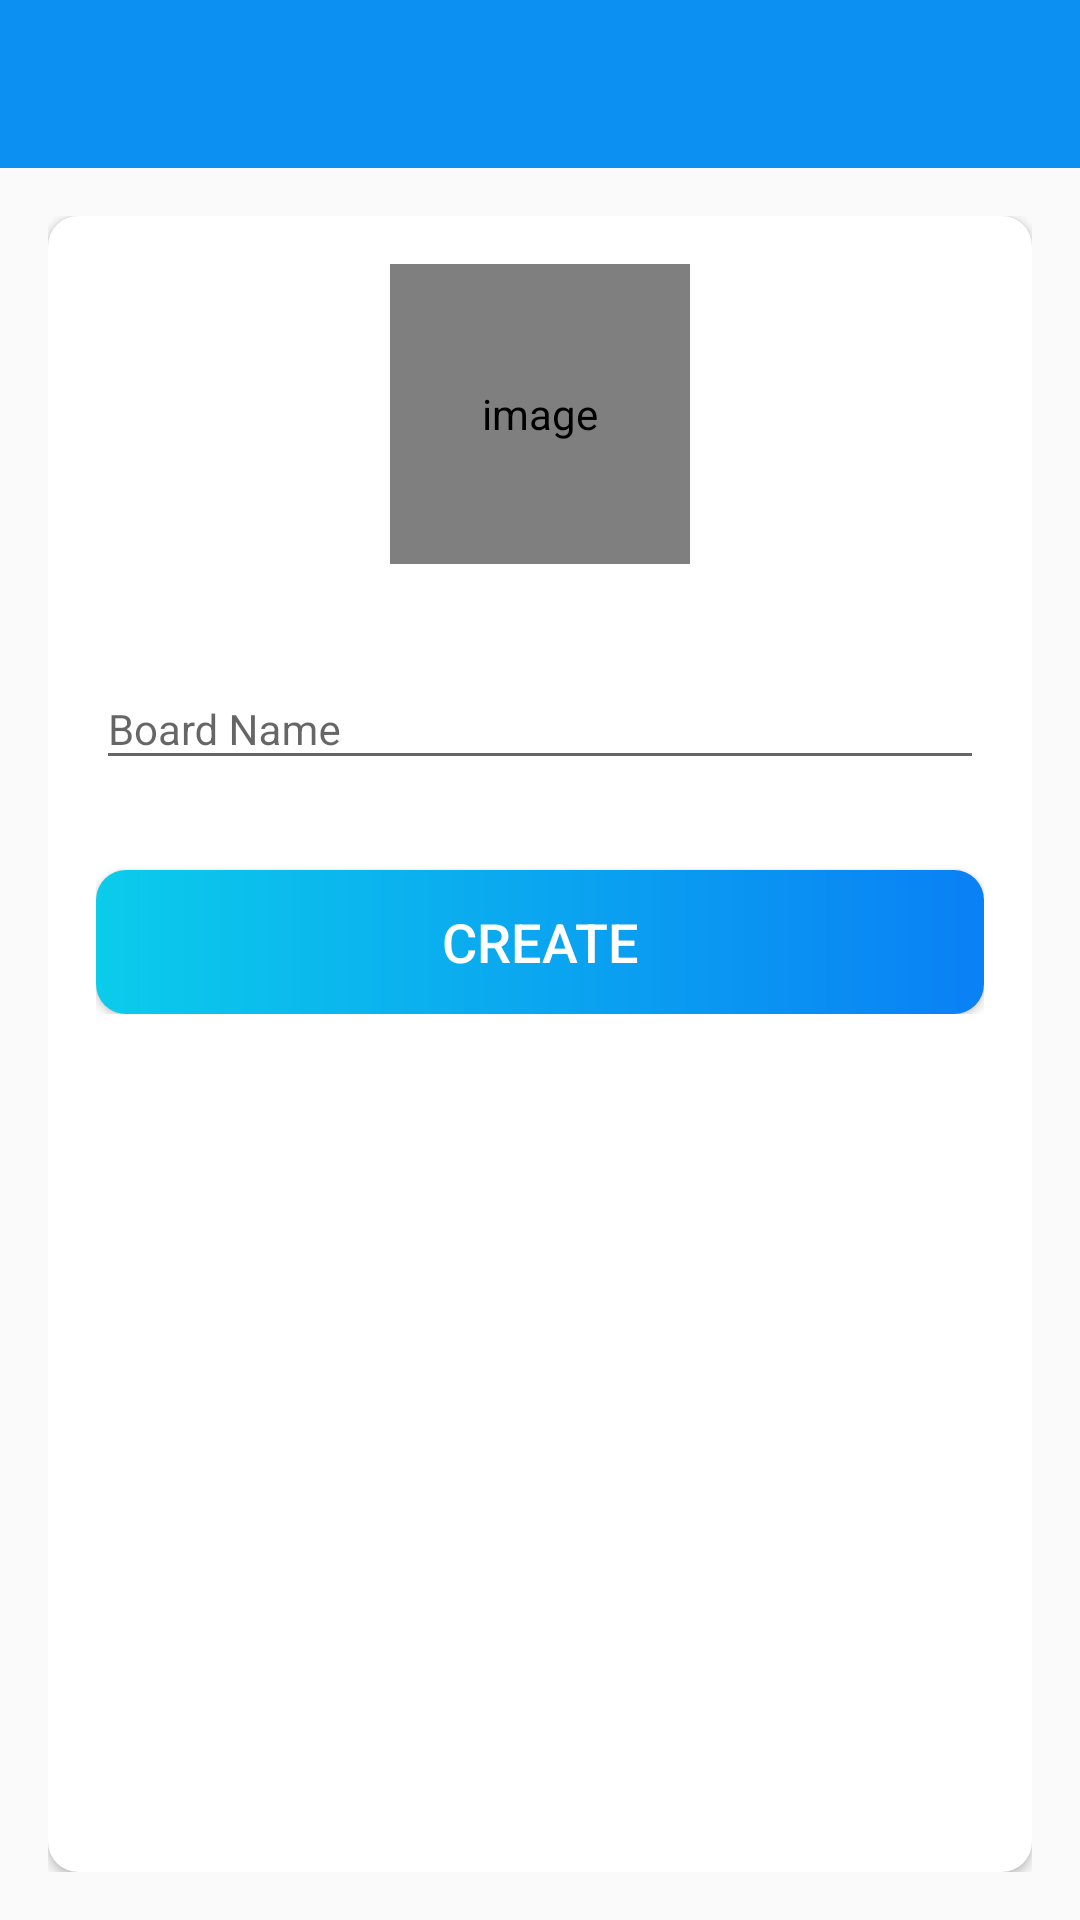

Android layout source for this screen:
<!-- AndroidManifest.xml: activity theme Theme.Projemanag -->
<!-- res/layout/activity_create_board.xml -->
<?xml version="1.0" encoding="utf-8"?>
<LinearLayout
    xmlns:android="http://schemas.android.com/apk/res/android"
    xmlns:app="http://schemas.android.com/apk/res-auto"
    xmlns:tools="http://schemas.android.com/tools"
    android:layout_width="match_parent"
    android:layout_height="match_parent"
    android:background="@drawable/ic_background"
    android:orientation="vertical"
    tools:context=".activities.CreateBoardActivity">

    <com.google.android.material.appbar.AppBarLayout
        android:layout_width="match_parent"
        android:layout_height="wrap_content"
        android:theme="@style/AppTheme.AppBarOverLay">

        <androidx.appcompat.widget.Toolbar
            android:id="@+id/toolbar_create_board_activity"
            android:layout_width="match_parent"
            android:layout_height="?attr/actionBarSize"
            android:background="@color/colorPrimary"
            app:popupTheme="@style/AppTheme.PopupOverlay"
            />

    </com.google.android.material.appbar.AppBarLayout>

    <LinearLayout
        android:layout_width="match_parent"
        android:layout_height="match_parent"
        android:background="@drawable/ic_background"
        android:orientation="vertical"
        android:padding="@dimen/create_board_content_padding">



        <androidx.cardview.widget.CardView
            android:layout_width="match_parent"
            android:layout_height="match_parent"
            android:elevation="@dimen/card_view_elevation"
            app:cardCornerRadius="@dimen/card_view_corner_radius">

            <LinearLayout
                android:layout_width="match_parent"
                android:layout_height="wrap_content"
                android:gravity="center_horizontal"
                android:orientation="vertical"
                android:padding="@dimen/card_view_layout_content_padding">

                <de.hdodenhof.circleimageview.CircleImageView
                    android:id="@+id/iv_create_board_image"
                    android:layout_width="@dimen/board_image_size"
                    android:layout_height="@dimen/board_image_size"
                    android:contentDescription="@string/image_contentDescription"
                    android:src="@drawable/ic_user_place_holder"
                    />

                <com.google.android.material.textfield.TextInputLayout
                    android:layout_width="match_parent"
                    android:layout_height="wrap_content"
                    android:layout_marginTop="@dimen/create_board_til_marginTop"
                    >

                    <androidx.appcompat.widget.AppCompatEditText
                        android:id="@+id/my_create_board_name"
                        android:layout_width="match_parent"
                        android:layout_height="wrap_content"
                        android:hint="@string/board_name"
                        android:textSize="@dimen/item_board_created_by_text_size" />
                </com.google.android.material.textfield.TextInputLayout>

                <Button
                    android:id="@+id/btn_create_board"
                    android:layout_width="match_parent"
                    android:layout_height="wrap_content"
                    android:layout_gravity="center"
                    android:layout_marginTop="@dimen/create_board_btn_marginTop"
                    android:background="@drawable/shape_button_rounded"
                    android:foreground="?attr/selectableItemBackground"
                    android:gravity="center"
                    android:paddingTop="@dimen/btn_paddingTopBottom"
                    android:paddingBottom="@dimen/btn_paddingTopBottom"
                    android:text="@string/create"
                    android:textColor="@android:color/white"
                    android:textSize="@dimen/btn_text_size" />
            </LinearLayout>
        </androidx.cardview.widget.CardView>
    </LinearLayout>



</LinearLayout>
<!-- resources referenced by this layout -->
<resources>
  <color name="colorPrimary">#0C90F1</color>
  <dimen name="board_image_size">100dp</dimen>
  <dimen name="btn_paddingTopBottom">8dp</dimen>
  <dimen name="btn_text_size">18sp</dimen>
  <dimen name="card_view_corner_radius">10dp</dimen>
  <dimen name="card_view_elevation">10dp</dimen>
  <dimen name="card_view_layout_content_padding">16dp</dimen>
  <dimen name="create_board_btn_marginTop">30dp</dimen>
  <dimen name="create_board_content_padding">16dp</dimen>
  <dimen name="create_board_til_marginTop">25dp</dimen>
  <dimen name="item_board_created_by_text_size">14sp</dimen>
  <!-- drawable shape_button_rounded (drawable) -->
  <?xml version="1.0" encoding="utf-8"?>
  <shape xmlns:android="http://schemas.android.com/apk/res/android"
  
      android:shape="rectangle">
  
      <gradient
          android:angle="360"
          android:startColor="#0BCCEB"
          android:endColor="#0A80F5"
          android:type="linear"
  
          ></gradient>
  
      <corners android:radius="10dp"/>
  
  </shape>
  <string name="board_name">Board Name</string>
  <string name="create">CREATE</string>
  <string name="image_contentDescription">image</string>
  <style name="AppTheme.AppBarOverLay" parent="ThemeOverlay.AppCompat.Dark.ActionBar" />
  <style name="AppTheme.PopupOverlay" parent="ThemeOverlay.AppCompat.Light" />
  <style name="Theme.Projemanag" parent="Theme.AppCompat.Light.NoActionBar">
          
          <item name="colorPrimary">@color/purple_500</item>
          <item name="colorPrimaryVariant">@color/purple_700</item>
          <item name="colorOnPrimary">@color/white</item>
          
          <item name="colorSecondary">@color/teal_200</item>
          <item name="colorSecondaryVariant">@color/teal_700</item>
          <item name="colorOnSecondary">@color/black</item>
          
          <item name="android:statusBarColor" tools:targetApi="l">?attr/colorPrimaryVariant</item>
          
      </style>
  <color name="purple_500">#FF6200EE</color>
  <color name="purple_700">#FF3700B3</color>
  <color name="white">#FFFFFFFF</color>
  <color name="teal_200">#FF03DAC5</color>
  <color name="teal_700">#FF018786</color>
  <color name="black">#FF000000</color>
</resources>
